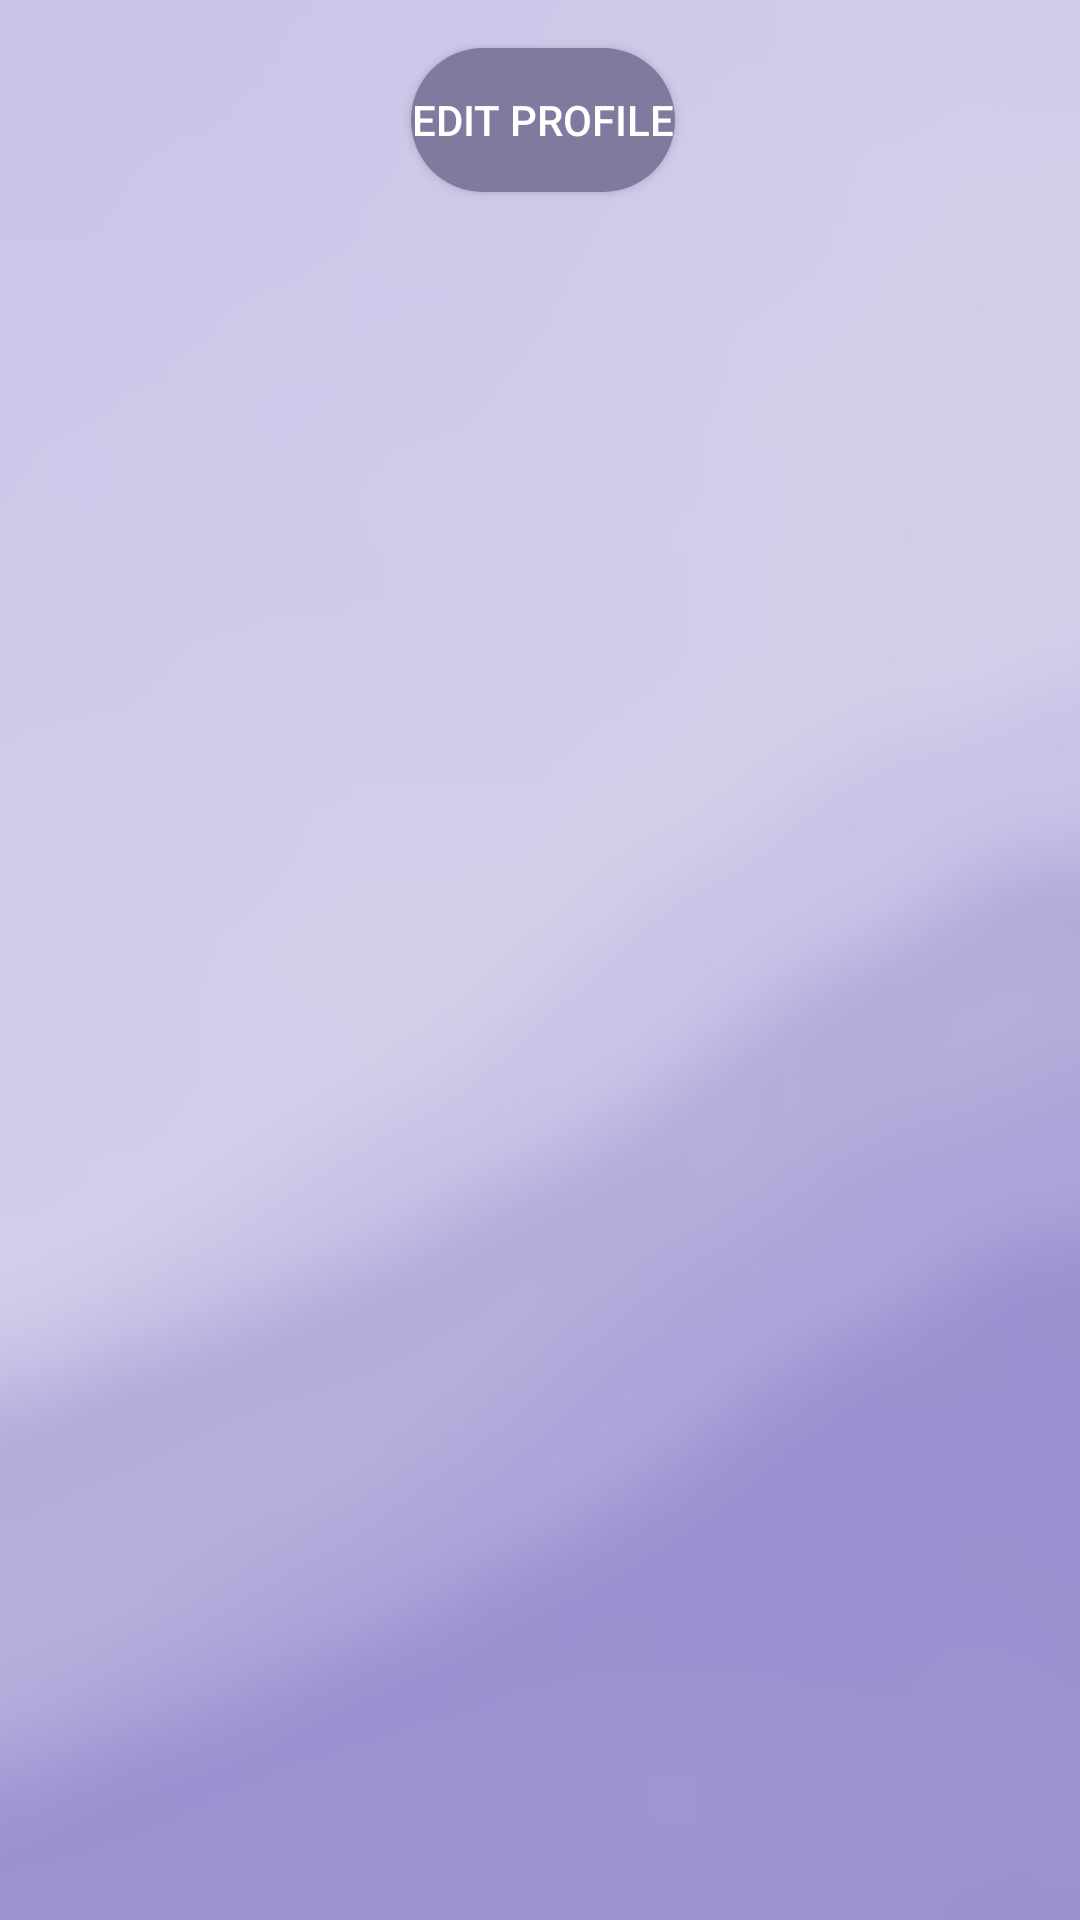

This screen was rendered from an Android layout file. Write that file and the resources it references.
<!-- AndroidManifest.xml: application theme Theme.PetRoam -->
<!-- res/layout/activity_petowner_profile.xml -->
<?xml version="1.0" encoding="utf-8"?>
<androidx.constraintlayout.widget.ConstraintLayout xmlns:android="http://schemas.android.com/apk/res/android"
    xmlns:app="http://schemas.android.com/apk/res-auto"
    xmlns:tools="http://schemas.android.com/tools"
    android:layout_width="match_parent"
    android:layout_height="match_parent"
    tools:context=".petowner_profile"
    android:background="@drawable/backgroundpic">

    <ImageView
        android:id="@+id/imageView6"
        android:layout_width="106dp"
        android:layout_height="106dp"
        android:layout_marginStart="16dp"
        android:layout_marginTop="16dp"
        app:layout_constraintStart_toStartOf="parent"
        app:layout_constraintTop_toTopOf="parent"
        tools:srcCompat="@tools:sample/avatars" />

    <ListView
        android:layout_width="377dp"
        android:layout_height="516dp"
        android:layout_marginStart="16dp"
        android:layout_marginEnd="16dp"
        android:layout_marginBottom="5dp"
        app:layout_constraintBottom_toBottomOf="parent"
        app:layout_constraintEnd_toEndOf="parent"
        app:layout_constraintStart_toStartOf="parent" />

    <Button
        android:id="@+id/button5"
        android:layout_width="wrap_content"
        android:layout_height="wrap_content"
        android:layout_marginStart="15dp"
        android:layout_marginTop="16dp"
        android:background="@drawable/startedbuttonbackground"
        android:text="EDIT PROFILE"
        app:layout_constraintStart_toEndOf="@+id/imageView6"
        app:layout_constraintTop_toTopOf="parent" />

    <ImageButton
        android:id="@+id/imageButton"
        android:layout_width="40dp"
        android:layout_height="38dp"
        android:layout_marginStart="16dp"
        android:layout_marginTop="18dp"
        android:layout_marginEnd="234dp"
        android:background="@drawable/startedbuttonbackground"
        app:layout_constraintEnd_toEndOf="parent"
        app:layout_constraintStart_toEndOf="@+id/imageView6"
        app:layout_constraintTop_toBottomOf="@+id/button5"
        app:srcCompat="@drawable/ic_baseline_create_24" />

</androidx.constraintlayout.widget.ConstraintLayout>
<!-- resources referenced by this layout -->
<resources>
  <!-- drawable backgroundpic: jpg bitmap (drawable, 24585 bytes) -->
  <!-- drawable ic_baseline_create_24 (drawable) -->
  <vector android:height="24dp" android:tint="#F3EEEE"
      android:viewportHeight="24" android:viewportWidth="24"
      android:width="24dp" xmlns:android="http://schemas.android.com/apk/res/android">
      <path android:fillColor="@android:color/white" android:pathData="M3,17.25V21h3.75L17.81,9.94l-3.75,-3.75L3,17.25zM20.71,7.04c0.39,-0.39 0.39,-1.02 0,-1.41l-2.34,-2.34c-0.39,-0.39 -1.02,-0.39 -1.41,0l-1.83,1.83 3.75,3.75 1.83,-1.83z"/>
  </vector>
  <!-- drawable startedbuttonbackground (drawable) -->
  <?xml version="1.0" encoding="utf-8"?>
  <shape xmlns:android="http://schemas.android.com/apk/res/android">
  <solid android:color="@color/lightpurple"/>
      <corners android:radius="40dp"/>
  </shape>
  <style name="Theme.PetRoam" parent="Theme.MaterialComponents.NoActionBar">
          
          <item name="colorPrimary">@color/lightpurple</item>
          <item name="colorPrimaryVariant">@color/darkpurple</item>
          <item name="colorOnPrimary">@color/white</item>
          
          <item name="colorSecondary">@color/teal_200</item>
          <item name="colorSecondaryVariant">@color/teal_700</item>
          <item name="colorOnSecondary">@color/black</item>
          
          <item name="android:statusBarColor" tools:targetApi="l">?attr/colorPrimaryVariant</item>
          
      </style>
  <color name="lightpurple">#807A9F</color>
  <color name="darkpurple">#1F1C27</color>
  <color name="white">#FFFFFFFF</color>
  <color name="teal_200">#FF03DAC5</color>
  <color name="teal_700">#FF018786</color>
  <color name="black">#FF000000</color>
</resources>
